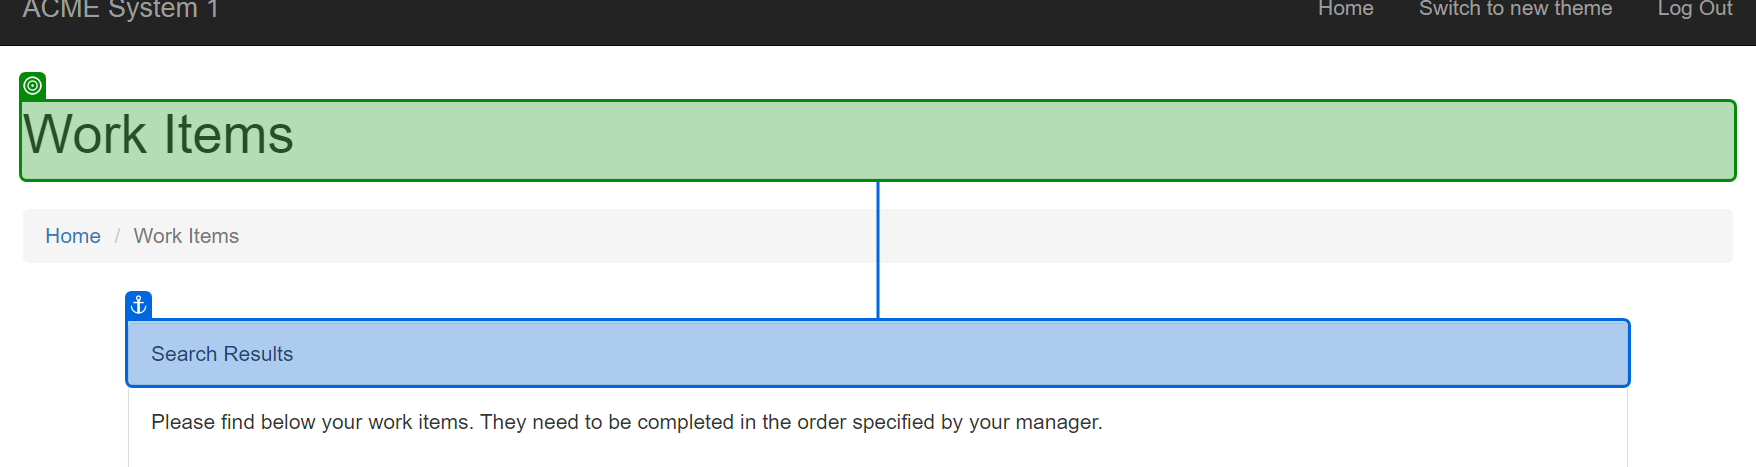
Task: Generate_Yearly_Report_Dispatcher Part 1/2 part Test Project 
Workflow: GetTransactionData

Step 1: check the heading in window 'ACME System 1 - Work Items' (chrome.exe)
